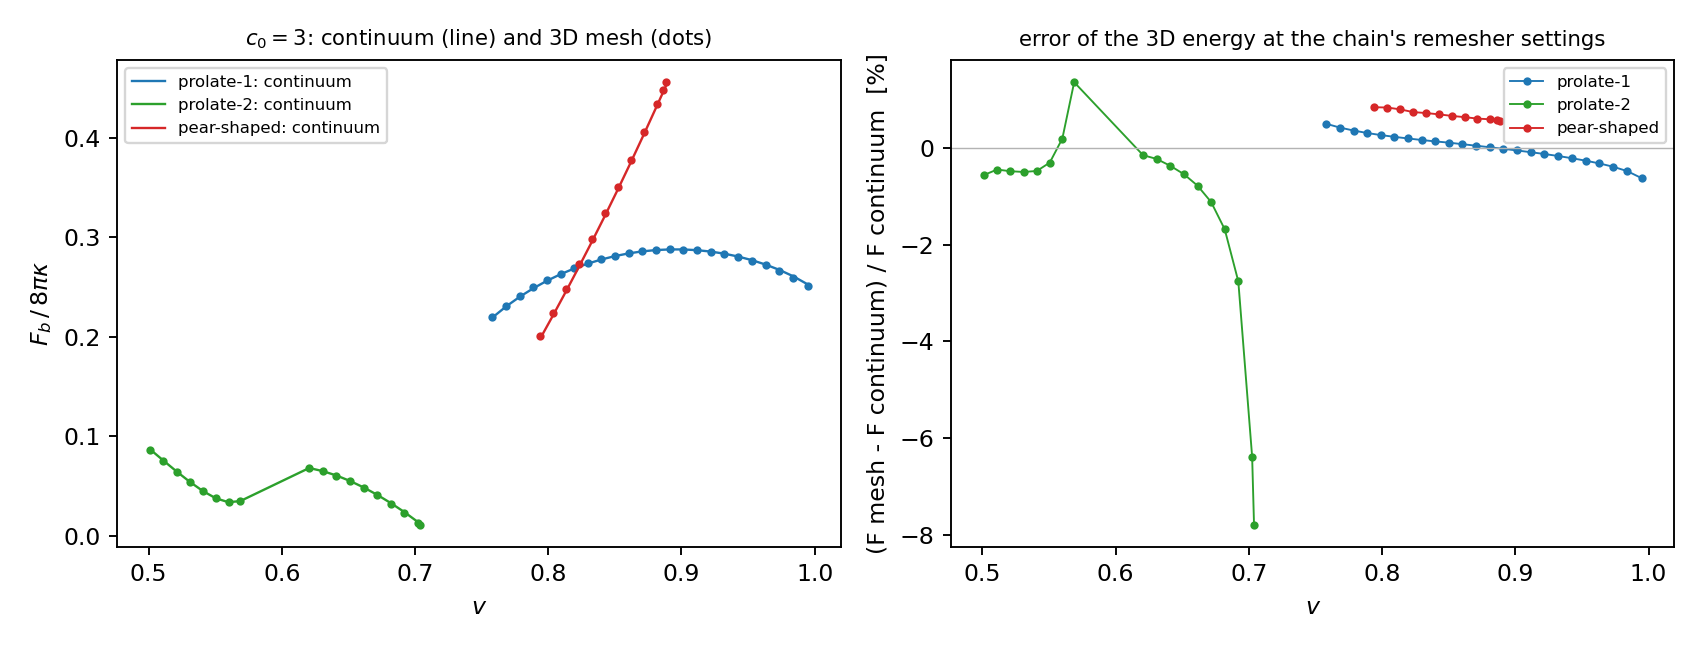

The table this chart was drawn from, first rows:
branch, chain, tag, nu, c0_eff, F_mesh, F_continuum, diff_percent, converged
prolate1, 0, down_020_nu0.7425, 0.7397, 3.002, 0.1963, 4.163, -95.28, False
prolate1, 0, down_018_nu0.7438, 0.741, 3.002, 0.1983, -1.07487e+10, -100, False
prolate1, 0, down_015_nu0.7450, 0.7424, 3.002, 0.2002, -6.79496e+10, -100, False
prolate1, 0, down_013_nu0.7475, 0.745, 3.002, 0.2039, 9.55094e+08, -100, False
prolate1, 0, down_010_nu0.7500, 0.7476, 3.002, 0.2075, 1.5226e+10, -100, False
prolate1, 0, down_009_nu0.7600, 0.758, 3.002, 0.2203, 0.2192, 0.4935, True
prolate1, 0, down_008_nu0.7700, 0.7683, 3.001, 0.2314, 0.2304, 0.4149, True
prolate1, 0, down_007_nu0.7800, 0.7786, 3.001, 0.2411, 0.2402, 0.3535, True
prolate1, 0, down_006_nu0.7900, 0.7888, 3.001, 0.2496, 0.2488, 0.3025, True
prolate1, 0, down_005_nu0.8000, 0.799, 3.001, 0.257, 0.2563, 0.26, True
prolate1, 0, down_004_nu0.8100, 0.8093, 3, 0.2635, 0.2629, 0.2232, True
prolate1, 0, down_003_nu0.8200, 0.8195, 3, 0.2692, 0.2687, 0.1898, True
prolate1, 0, down_002_nu0.8300, 0.8297, 3, 0.274, 0.2736, 0.1584, True
prolate1, 0, down_001_nu0.8400, 0.8399, 3, 0.2781, 0.2777, 0.129, True
prolate1, 0, link0, 0.8501, 3, 0.2814, 0.2812, 0.1038, True
prolate1, 0, up_001_nu0.8600, 0.8603, 2.999, 0.2841, 0.2839, 0.07163, True
prolate1, 0, up_002_nu0.8700, 0.8706, 2.999, 0.286, 0.2859, 0.04046, True
prolate1, 0, up_003_nu0.8800, 0.8808, 2.999, 0.2872, 0.2872, 0.00858, True
prolate1, 0, up_004_nu0.8900, 0.891, 2.999, 0.2878, 0.2878, -0.02409, True
prolate1, 0, up_005_nu0.9000, 0.9013, 2.999, 0.2876, 0.2878, -0.05754, True
prolate1, 0, up_006_nu0.9100, 0.9115, 2.998, 0.2868, 0.2871, -0.0932, True
prolate1, 0, up_007_nu0.9200, 0.9218, 2.998, 0.2853, 0.2857, -0.1308, True
prolate1, 0, up_008_nu0.9300, 0.9321, 2.998, 0.2831, 0.2836, -0.1717, True
prolate1, 0, up_009_nu0.9400, 0.9424, 2.998, 0.2801, 0.2807, -0.2176, True
prolate1, 0, up_010_nu0.9500, 0.9527, 2.998, 0.2764, 0.2771, -0.2681, True
prolate1, 0, up_011_nu0.9600, 0.9631, 2.997, 0.2717, 0.2726, -0.3255, True
prolate1, 0, up_012_nu0.9700, 0.9735, 2.997, 0.2662, 0.2672, -0.3945, True
prolate1, 0, up_013_nu0.9800, 0.984, 2.997, 0.2595, 0.2607, -0.4849, True
prolate1, 0, up_014_nu0.9900, 0.9948, 2.996, 0.2511, 0.2526, -0.6293, True
prolate2, 0, link0, 0.5009, 2.999, 0.08653, 0.08703, -0.5673, True
prolate2, 0, up_001_nu0.5100, 0.511, 2.999, 0.07534, 0.07568, -0.4517, True
prolate2, 0, up_002_nu0.5200, 0.521, 2.999, 0.06429, 0.0646, -0.4866, True
prolate2, 0, up_003_nu0.5300, 0.531, 2.999, 0.05384, 0.05411, -0.5017, True
prolate2, 0, up_004_nu0.5400, 0.5408, 2.999, 0.04459, 0.04481, -0.4811, True
prolate2, 0, up_005_nu0.5500, 0.5505, 2.999, 0.03746, 0.03758, -0.3081, True
prolate2, 0, up_006_nu0.5600, 0.56, 3, 0.03374, 0.03368, 0.1878, True
prolate2, 0, up_007_nu0.5700, 0.5688, 3.002, 0.03532, 0.03485, 1.352, True
prolate2, 0, up_008_nu0.5800, 0.5763, 3.005, 0.04621, 0.04415, 4.658, False
prolate2, 0, up_010_nu0.5850, 0.5766, 3.01, 0.04606, 0.04389, 4.943, False
prolate2, 0, up_014_nu0.5863, 0.5771, 3.011, 0.04698, 0.04471, 5.068, False
prolate2, 1, link0, 0.6205, 2.999, 0.06798, 0.06808, -0.1545, True
prolate2, 1, up_001_nu0.6300, 0.6308, 2.999, 0.06477, 0.06492, -0.2331, True
prolate2, 1, up_002_nu0.6400, 0.641, 2.999, 0.0603, 0.06053, -0.3751, True
prolate2, 1, up_003_nu0.6500, 0.6512, 2.999, 0.05472, 0.05502, -0.5478, True
prolate2, 1, up_004_nu0.6600, 0.6614, 2.998, 0.04812, 0.0485, -0.785, True
prolate2, 1, up_005_nu0.6700, 0.6717, 2.998, 0.04059, 0.04105, -1.123, True
prolate2, 1, up_006_nu0.6800, 0.6819, 2.998, 0.03221, 0.03277, -1.686, True
prolate2, 1, up_007_nu0.6900, 0.6921, 2.998, 0.02304, 0.0237, -2.761, True
prolate2, 1, up_008_nu0.7000, 0.7024, 2.998, 0.01261, 0.01347, -6.387, True
prolate2, 1, up_012_nu0.7013, 0.7039, 2.997, 0.01097, 0.0119, -7.788, True
pear, 0, link0, 0.7747, 3.005, 0.1545, 0.153, 1.032, False
pear, 0, up_001_nu0.7900, 0.7844, 3.005, 0.1772, 0.175, 1.281, False
pear, 0, up_002_nu0.8000, 0.7941, 3.005, 0.2004, 0.1987, 0.8351, True
pear, 0, up_003_nu0.8100, 0.8039, 3.005, 0.2241, 0.2223, 0.829, True
pear, 0, up_004_nu0.8200, 0.8136, 3.005, 0.2484, 0.2464, 0.7907, True
pear, 0, up_005_nu0.8300, 0.8233, 3.005, 0.2731, 0.2711, 0.7344, True
pear, 0, up_006_nu0.8400, 0.833, 3.006, 0.2984, 0.2963, 0.7152, True
pear, 0, up_007_nu0.8500, 0.8427, 3.006, 0.3242, 0.322, 0.6878, True
pear, 0, up_008_nu0.8600, 0.8523, 3.006, 0.3507, 0.3484, 0.6561, True
pear, 0, up_009_nu0.8700, 0.8619, 3.006, 0.3778, 0.3754, 0.6299, True
... 11 more rows
